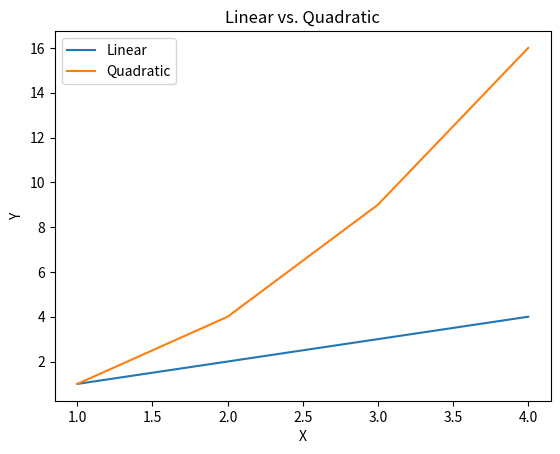

Recreate this plot in Python.
import matplotlib.pyplot as plt
import numpy as np

x_axis = np.array([1, 2, 3, 4])
series_one = np.array([1, 2, 3, 4])
series_two = np.array([1, 4, 9, 16])

plt.plot(x_axis, series_one)
plt.plot(x_axis, series_two)

plt.xlabel("X")
plt.ylabel("Y")
plt.title("Linear vs. Quadratic")
plt.legend(["Linear", "Quadratic"])

plt.show()
